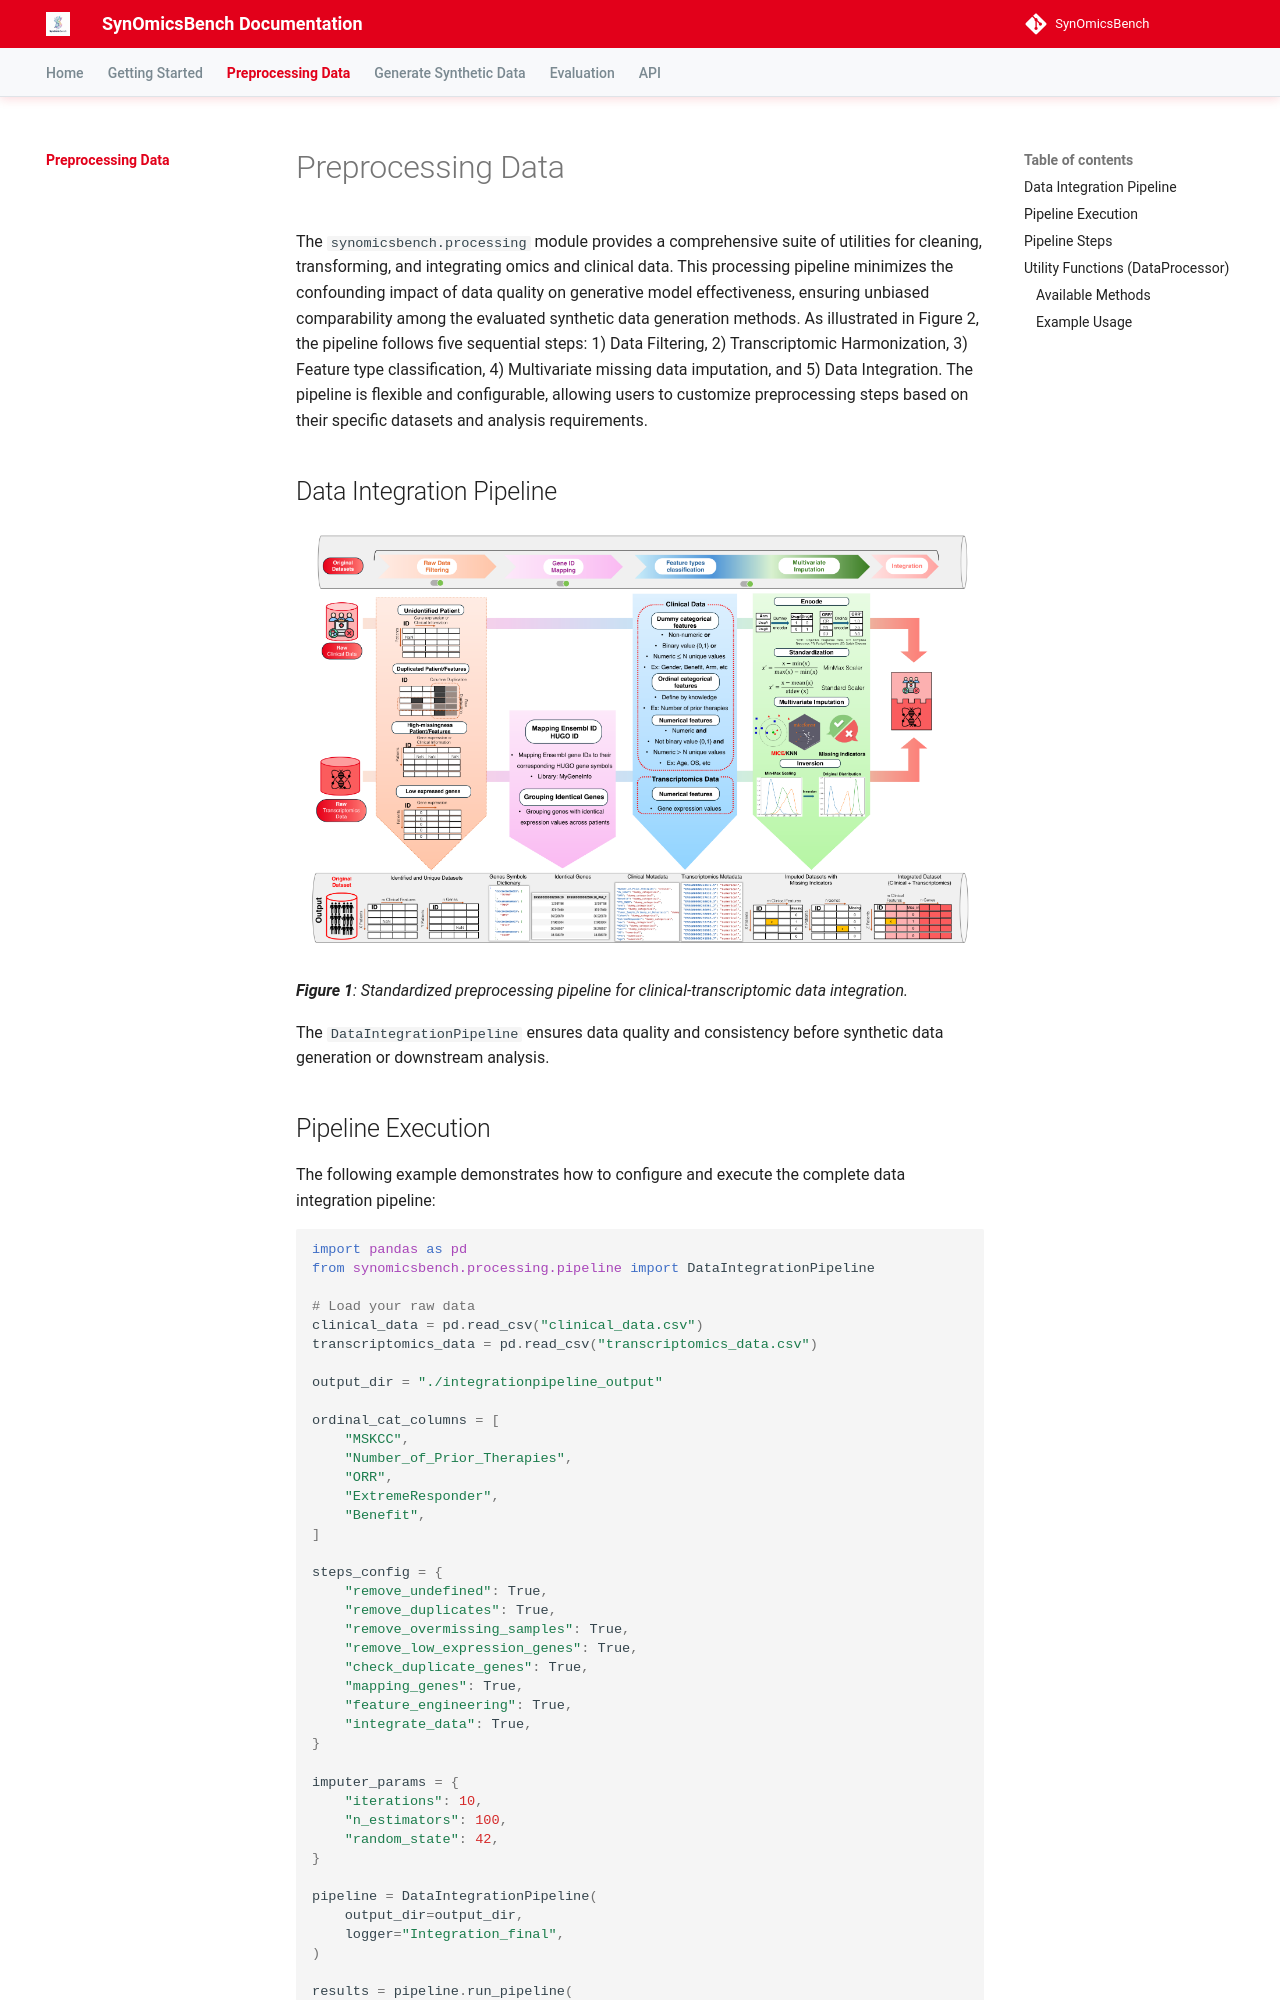

repository: trinhthechuong/SynOmicsBench · page: preprocessing/index.html · generator: mkdocs

# Preprocessing Data

The `synomicsbench.processing` module provides a comprehensive suite of utilities for cleaning, transforming, and integrating omics and clinical data. This processing pipeline minimizes the confounding impact of data quality on generative model effectiveness, ensuring unbiased comparability among the evaluated synthetic data generation methods. As illustrated in Figure 2, the pipeline follows five sequential steps: 1) Data Filtering, 2) Transcriptomic Harmonization, 3) Feature type classification, 4) Multivariate missing data imputation, and 5) Data Integration. The pipeline is flexible and configurable, allowing users to customize preprocessing steps based on their specific datasets and analysis requirements.


## Data Integration Pipeline

![Data Integration Pipeline](../assets/figures/processing_pipeline.png)

***Figure 1**: Standardized preprocessing pipeline for clinical-transcriptomic data integration.*

The `DataIntegrationPipeline` ensures data quality and consistency before synthetic data generation or downstream analysis.
